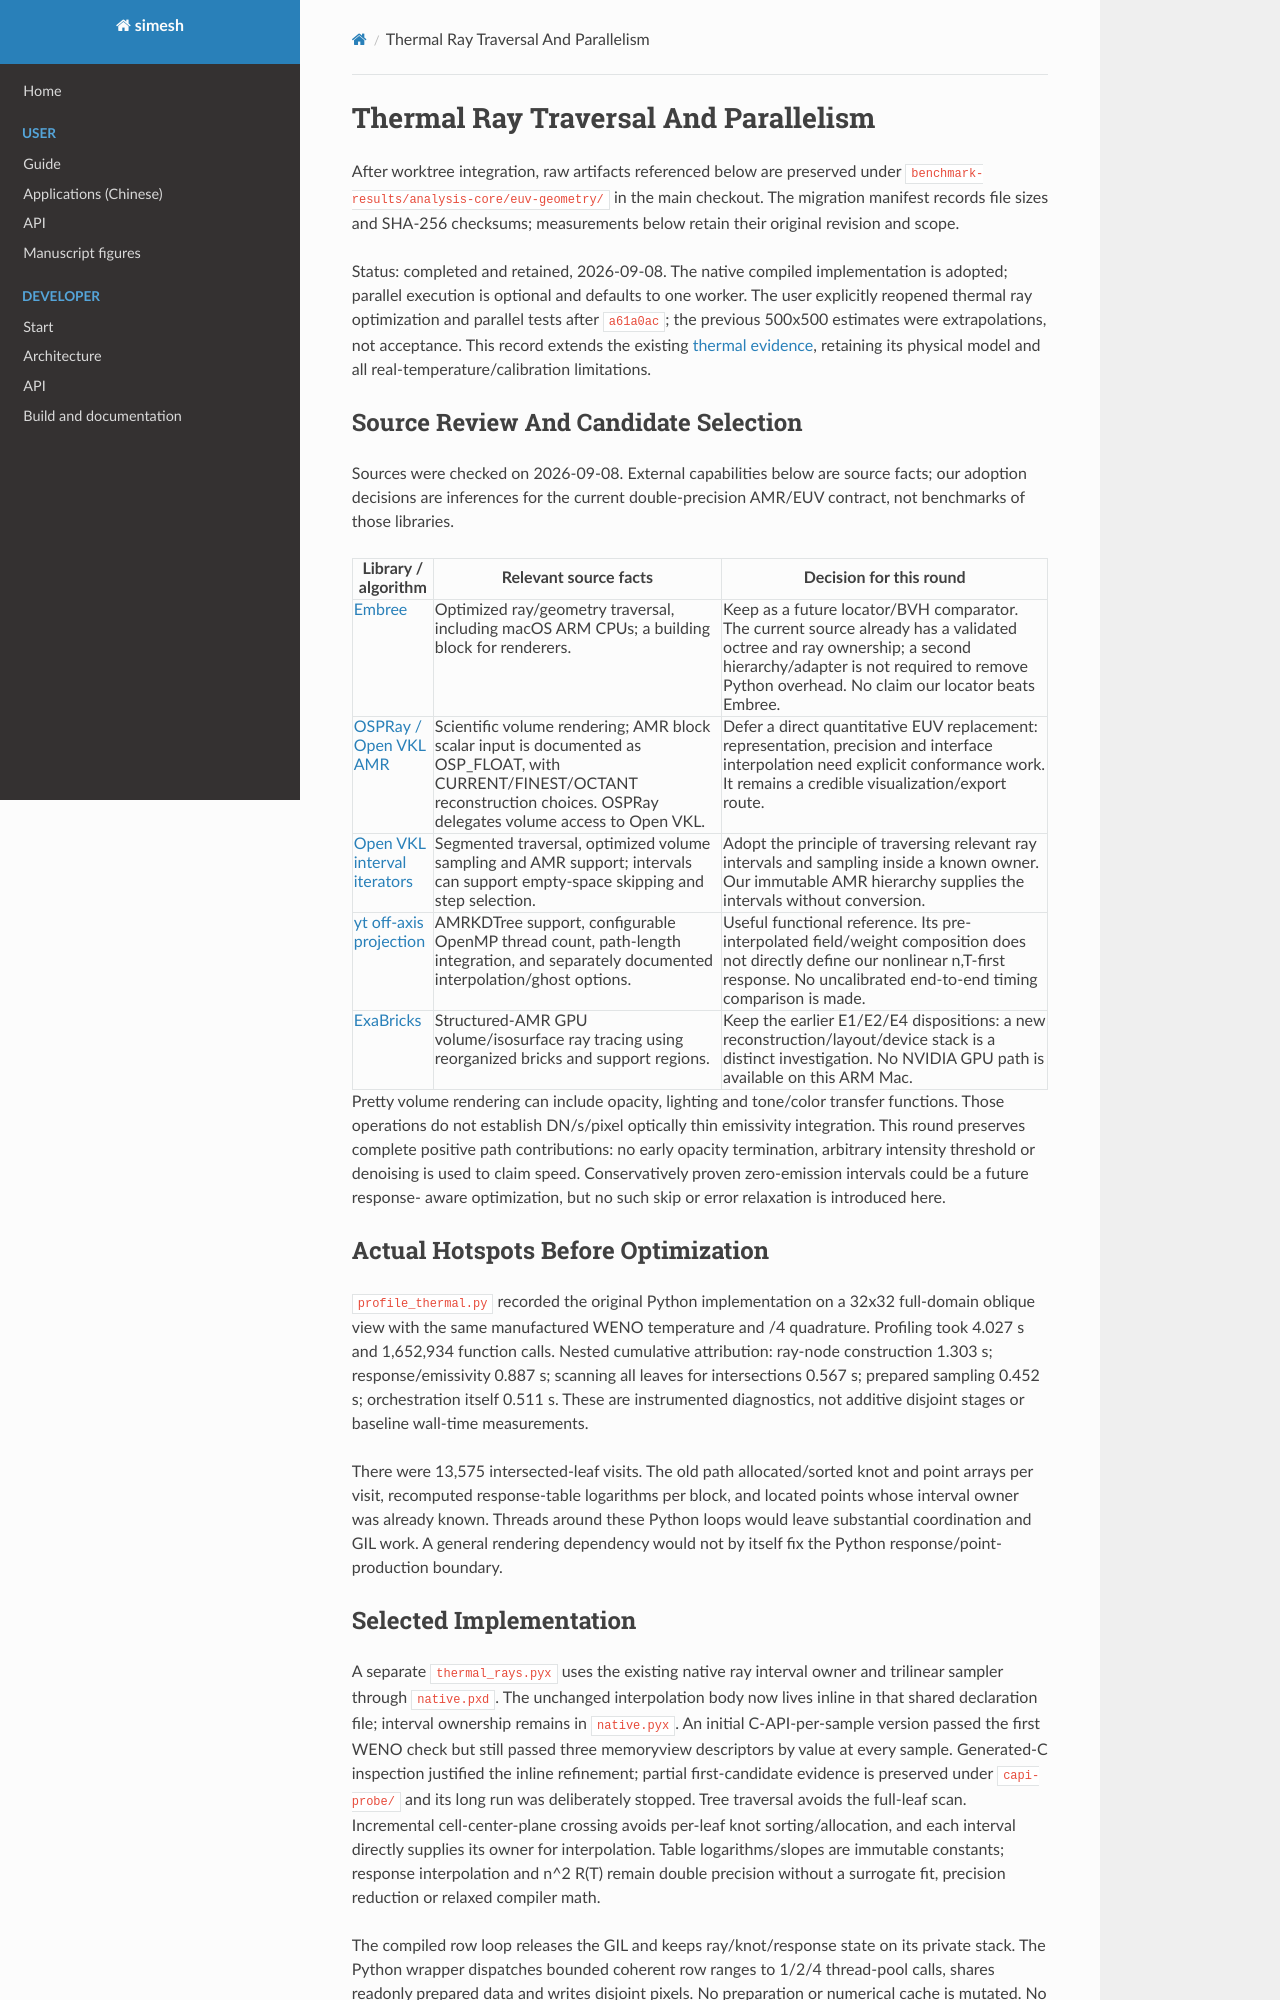

repository: Astery0502/simesh · page: analysis-core/evidence/thermal-rays.html · generator: mkdocs

# Thermal Ray Traversal And Parallelism

After worktree integration, raw artifacts referenced below are preserved under
`benchmark-results/analysis-core/euv-geometry/` in the main checkout.
The migration manifest records file sizes and SHA-256 checksums; measurements
below retain their original revision and scope.

Status: completed and retained, 2026-09-08. The native compiled implementation
is adopted; parallel execution is optional and defaults to one worker.
The user explicitly reopened thermal ray optimization and parallel tests after
`a61a0ac`; the previous 500x500 estimates were extrapolations, not acceptance.
This record extends the existing [thermal evidence](p3-l-thermal.md), retaining
its physical model and all real-temperature/calibration limitations.

## Source Review And Candidate Selection

Sources were checked on 2026-09-08. External capabilities below are source facts;
our adoption decisions are inferences for the current double-precision AMR/EUV
contract, not benchmarks of those libraries.

| Library / algorithm | Relevant source facts | Decision for this round |
| --- | --- | --- |
| [Embree](https://www.embree.org/) | Optimized ray/geometry traversal, including macOS ARM CPUs; a building block for renderers. | Keep as a future locator/BVH comparator. The current source already has a validated octree and ray ownership; a second hierarchy/adapter is not required to remove Python overhead. No claim our locator beats Embree. |
| [OSPRay / Open VKL AMR](https://www.ospray.org/documentation.html#adaptive-mesh-refinement-amr-volume) | Scientific volume rendering; AMR block scalar input is documented as OSP_FLOAT, with CURRENT/FINEST/OCTANT reconstruction choices. OSPRay delegates volume access to Open VKL. | Defer a direct quantitative EUV replacement: representation, precision and interface interpolation need explicit conformance work. It remains a credible visualization/export route. |
| [Open VKL interval iterators](https://www.openvkl.org/) | Segmented traversal, optimized volume sampling and AMR support; intervals can support empty-space skipping and step selection. | Adopt the principle of traversing relevant ray intervals and sampling inside a known owner. Our immutable AMR hierarchy supplies the intervals without conversion. |
| [yt off-axis projection](https://yt-project.org/doc/reference/api/yt.visualization.volume_rendering.off_axis_projection.html) | AMRKDTree support, configurable OpenMP thread count, path-length integration, and separately documented interpolation/ghost options. | Useful functional reference. Its pre-interpolated field/weight composition does not directly define our nonlinear n,T-first response. No uncalibrated end-to-end timing comparison is made. |
| [ExaBricks](https://arxiv.org/abs/2009.03076) | Structured-AMR GPU volume/isosurface ray tracing using reorganized bricks and support regions. | Keep the earlier E1/E2/E4 dispositions: a new reconstruction/layout/device stack is a distinct investigation. No NVIDIA GPU path is available on this ARM Mac. |

Pretty volume rendering can include opacity, lighting and tone/color transfer
functions. Those operations do not establish DN/s/pixel optically thin emissivity
integration. This round preserves complete positive path contributions: no early
opacity termination, arbitrary intensity threshold or denoising is used to claim
speed. Conservatively proven zero-emission intervals could be a future response-
aware optimization, but no such skip or error relaxation is introduced here.

## Actual Hotspots Before Optimization

`profile_thermal.py` recorded the original Python implementation on a 32x32
full-domain oblique view with the same manufactured WENO temperature and /4
quadrature. Profiling took 4.027 s and 1,652,934 function calls. Nested cumulative
attribution: ray-node construction 1.303 s; response/emissivity 0.887 s; scanning
all leaves for intersections 0.567 s; prepared sampling 0.452 s; orchestration
itself 0.511 s. These are instrumented diagnostics, not additive disjoint stages
or baseline wall-time measurements.

There were 13,575 intersected-leaf visits. The old path allocated/sorted knot and
point arrays per visit, recomputed response-table logarithms per block, and located
points whose interval owner was already known. Threads around these Python loops
would leave substantial coordination and GIL work. A general rendering dependency
would not by itself fix the Python response/point-production boundary.
